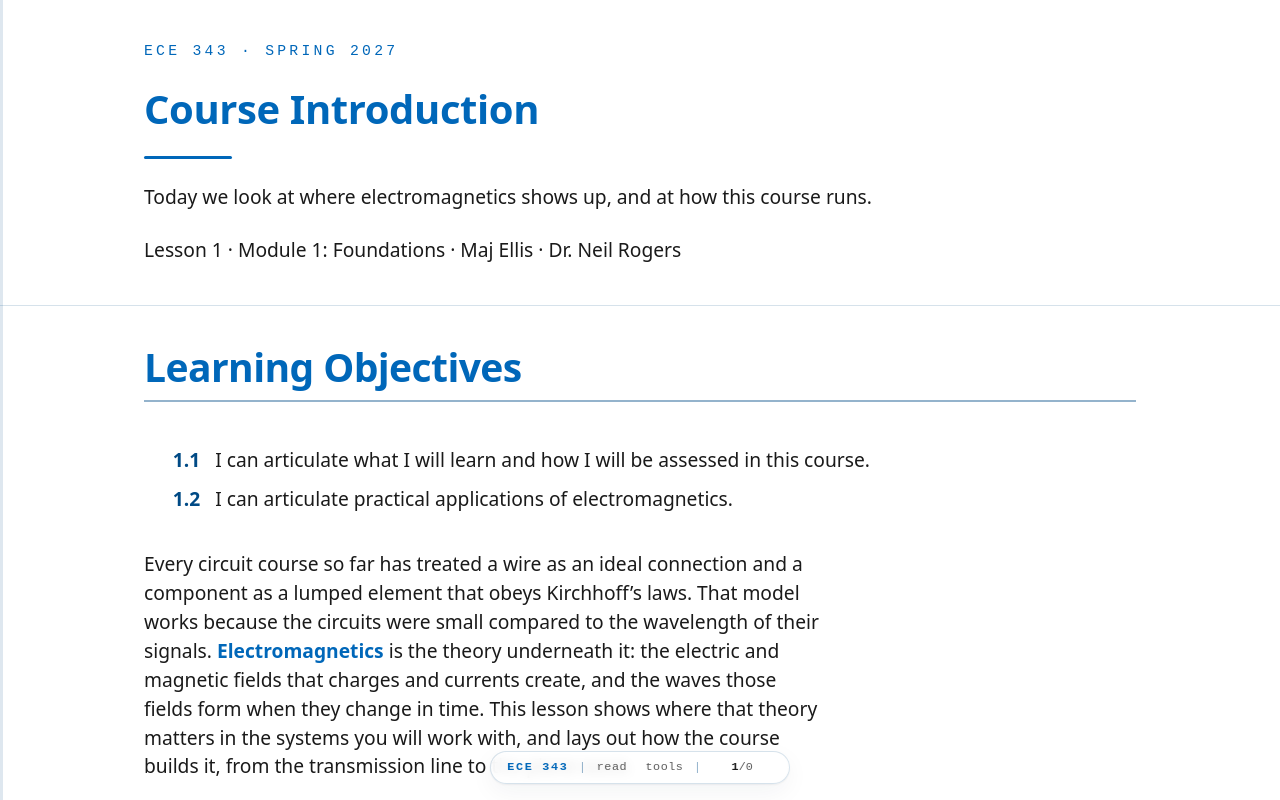

repository: livethisdream/ece343 · page: module01/L01-course-intro/index.html · generator: jekyll

---
frame_view: true
---

# L1 - Course Introduction

::::{frame}
:class: title-frame

<div class="course-mark">ECE 343 · Spring 2027</div>

<h1 class="frame-title">Course Introduction</h1>

<div class="title-rule"></div>

Today we look at where electromagnetics shows up, and at how this course runs.

Lesson 1 · Module 1: Foundations · Maj Ellis · Dr. Neil Rogers
::::

::::{frame} Learning Objectives

<ol class="lo-list" style="--module: '1'">
  <li>I can articulate what I will learn and how I will be assessed in this course.</li>
  <li>I can articulate practical applications of electromagnetics.</li>
</ol>

:::{depth}
Every circuit course so far has treated a wire as an ideal connection and a
component as a lumped element that obeys Kirchhoff's laws. That model works
because the circuits were small compared to the wavelength of their signals.
**Electromagnetics** is the theory underneath it: the electric and magnetic
fields that charges and currents create, and the waves those fields form when
they change in time. This lesson shows where that theory matters in the
systems you will work with, and lays out how the course builds it, from the
transmission line to the plane wave.
:::
::::

::::{frame} What Electromagnetics Is
:::{present}
- **Electromagnetics** is the study of electric and magnetic fields, the charges and currents that create them, and the waves they form.
- Circuit theory is its low-frequency limit, for circuits much smaller than a wavelength.
:::

Circuit theory describes a network with voltages and currents at a handful of
nodes. Electromagnetics describes the fields everywhere in space: the electric
field between two conductors, the magnetic field around a current, and the way
each one changes when the other does. When a circuit is small compared to the
wavelength of its signals, the fields settle everywhere in the circuit at
essentially the same instant, and the voltages and currents at the nodes are
all we need. When it is not, the fields take time to travel, and we need the
full theory. This course builds that theory and shows exactly where the circuit
model fails.
::::

::::{frame} Where It Shows Up
:::{present}
- **Systems**: radar, GPS, satellite and tactical data links, cellular and Wi-Fi networks, electronic warfare.
- **Hardware**: coaxial cable, circuit-board traces, twisted pair, connectors, antennas.
- **Measurement**: network analyzers, nondestructive inspection of aircraft structures.
:::

Almost every system an Air Force engineer touches moves information with
electromagnetic waves. A radar transmits a wave and measures what reflects; GPS
receivers time waves from satellites; data links, satellite communications, and
cellular and Wi-Fi networks all send waves through the air. Inside each of those
systems, the signals move through hardware that electromagnetics governs: the
coaxial cable from a radio to its antenna, the microstrip traces on a circuit
board, the twisted pairs in a network cable. Electromagnetic testing also finds
cracks and corrosion in aircraft structures without taking them apart. In each
case, the questions are the same ones this course answers: how a signal travels,
how much of it reflects, and how much arrives.
::::

::::{frame} The Electromagnetic Spectrum
:::{present}
<img src="../../viz/img/L01-spectrum.svg"
     alt="The electromagnetic spectrum from 10 Hz to 10 PHz with wavelength above: the 60 Hz power grid at 5000 km, AM radio at 300 m, FM radio at 3 m, GPS at 19 cm, X-band radar at 3 cm, and visible light at 600 nm"
     style="max-width: 680px; width: 100%; display: block; margin: 0 auto;">
:::

$$\lambda = \frac{c}{f}, \qquad c = 3 \times 10^8\ \text{m/s}$$

Every one of these systems uses the same physics at a different frequency. The
wavelength in free space is the speed of light divided by the frequency, so the
spectrum runs from the 5000 km wavelength of the 60 Hz power grid to the 600 nm
wavelength of visible light. The wavelength sets the scale on which
electromagnetic effects appear. A GPS signal at 1.575 GHz has a 19 cm
wavelength, the size of a handheld receiver; an X-band radar at 10 GHz has a
3 cm wavelength, which is why its antenna elements are a few centimeters
across. Lesson 3 uses the same ratio to decide when a wire stops behaving like a
wire.
::::

::::{frame} Maxwell's Equations
:::{present}
| Law | Point form |
| :-- | :-- |
| Gauss's law | $\nabla \cdot \mathbf{D} = \rho_v$ |
| Gauss's law for magnetism | $\nabla \cdot \mathbf{B} = 0$ |
| Faraday's law | $\nabla \times \mathbf{E} = -\frac{\partial \mathbf{B}}{\partial t}$ |
| Ampere's law | $\nabla \times \mathbf{H} = \mathbf{J} + \frac{\partial \mathbf{D}}{\partial t}$ |
:::

Four equations describe every electromagnetic effect in this course. **Gauss's
law** says electric charge is the source of electric flux. **Gauss's law for
magnetism** says magnetic flux has no source: magnetic field lines always close.
**Faraday's law** says a changing magnetic field produces a circulating electric
field, which is how a transformer and a generator work. **Ampere's law** says a
current, or a changing electric field, produces a circulating magnetic field. The
last two together are what let a wave exist: each changing field creates the
other. Lesson 2 defines the four fields in these equations, Modules 2 and 3 build
each law from experiment, and Module 4 puts them together.
::::

::::{frame} Kirchhoff's Voltage Law From Faraday's Law
:::{present}
$$\begin{aligned} \oint_C \mathbf{E} \cdot d\boldsymbol{\ell} &= -\frac{d}{dt}\int_S \mathbf{B} \cdot d\mathbf{s} \\ \sum_{\text{loop}} v_k &= -\frac{d\Phi}{dt} \\ \sum_{\text{loop}} v_k &= 0 \quad \text{when } \frac{d\Phi}{dt} \approx 0 \end{aligned}$$
:::

Circuit laws are special cases of Maxwell's equations. Faraday's law in integral
form says the line integral of the electric field around a closed path equals the
negative rate of change of the magnetic flux $\Phi$ through the path. Around a
circuit loop, the line integral of $\mathbf{E}$ across each element is the
voltage across that element, so the left side is the sum of the voltages around
the loop. When the loop is small and the magnetic flux through it changes
slowly, the right side is negligible, and the result is Kirchhoff's voltage law.
At high frequency, or in a large loop, the flux term no longer vanishes, and
neither does the sum of the voltages.
::::

::::{frame} Kirchhoff's Current Law From Charge Conservation
:::{present}
$$\begin{aligned} \oint_S \mathbf{J} \cdot d\mathbf{s} &= -\frac{dQ_\text{enc}}{dt} \\ \sum_{\text{node}} i_k &= -\frac{dQ_\text{enc}}{dt} \\ \sum_{\text{node}} i_k &= 0 \quad \text{when } \frac{dQ_\text{enc}}{dt} \approx 0 \end{aligned}$$
:::

Charge is conserved, so the net current flowing out through any closed surface
equals the rate at which the charge inside it decreases. Wrapping the surface
around a circuit node, the surface integral of the current density is the sum of
the currents leaving the node. When no charge builds up at the node, the right
side is zero, and the result is Kirchhoff's current law. On a transmission line,
charge does build up along the conductors as the wave passes, and Lesson 3 shows
how the line's capacitance accounts for it.
::::

::::{frame} How the Course Is Organized
:::{present}
| Module | Topic | Lessons |
| :-- | :-- | :-- |
| 1 | Fields, transmission lines, the Smith chart | 1–16 |
| 2 | Vector calculus and electrostatics | 17–26 |
| 3 | Current and magnetostatics | 27–32 |
| 4 | Maxwell's equations and plane waves | 33–41 |
:::

The course starts where circuit theory first fails: the transmission line, the
place a cadet is most likely to meet electromagnetics on a bench. Module 1
treats it with voltages and currents, and it ends with a lab on a network
analyzer. Modules 2 and 3 then build the field theory underneath, starting with
the vector calculus it needs: the electric field of charges at rest, and the
magnetic field of steady currents. Module 4 lets the fields change in time,
completes Maxwell's equations, and finds the uniform plane wave, the wave that
carries a radar pulse or a GPS signal through the air. Each module has a lab.
::::

::::{frame} How You Are Graded
:::{present}
| Component | Weight |
| :-- | :-- |
| LO assessments, scored 1 or 0, revisions allowed | 40% |
| Graded reviews (GR 1 and GR 2) | 20% |
| Final exam | 25% |
| Engagement: practice, EI, optional research paper | 15% |
:::

Every learning objective has an assessment, scored on a binary scale: a 1 means
you have mastered the objective, and a 0 comes with feedback. If you made a real
attempt on time, you may revise your work until you earn the 1. The two graded
reviews and the final exam are individual and graded on a specification scale of
0, 0.5, or 1 per problem. Engagement rewards the practice problem sets, extra
instruction, and an optional research paper. The [syllabus](../../syllabus.md)
has the details, the policies, and the full schedule.
::::

::::{frame} How Each Lesson Works
:::{present}
- **Before class**: read the assigned sections of Ellingson, *Electromagnetics*.
- **In class**: this page, in present mode.
- **After class**: the practice set, then the page in read mode.
- **Submit** on Gradescope; ask in EI.
:::

Each lesson page is both the slides and the notes. In present mode it shows the
key points and equations we work through in class; in read mode, the default, it
adds the full explanation and every step of each derivation. The course text is
Ellingson, *Electromagnetics*, Vol. 1, which is free online, and each lesson ends
with the sections to read before the next one. Each lesson also has a practice
set, with a blank copy to work and a solutions copy to check against. The
[materials page](../../materials.md) collects the text, the equation sheet, the
Smith charts, and every handout in one place.
::::

::::{frame} Summary
:class: read-only

| Symbol / idea | What it is | Number to remember |
| :-- | :-- | :-- |
| Electromagnetics | Fields, their sources, and the waves they form | circuit theory is the small-circuit limit |
| Wavelength | Free-space distance for one cycle | $\lambda = c/f$, $c = 3 \times 10^8$ m/s |
| Maxwell's equations | Gauss, Gauss for magnetism, Faraday, Ampere | four equations, all of electromagnetics |
| KVL | Faraday's law with negligible changing flux | $\sum v_k = 0$ |
| KCL | Charge conservation with no charge buildup | $\sum i_k = 0$ |
| Grading | LO assessments, GRs, final, engagement | 40%, 20%, 25%, 15% |
::::

::::{frame} Practice
:class: read-only doc-links

- <a class="doc-link" href="../../practice/ECE343_L01_Practice_blank.pdf" target="_blank" rel="noopener">Problem set (PDF)</a>
- <a class="doc-link doc-key" href="../../practice/ECE343_L01_Practice_SOLUTIONS.pdf" target="_blank" rel="noopener">Solutions (PDF)</a>
::::

::::{frame} Where This Is Going
:::{present}
- **Lesson 2**: the language of the course, fields and phasors, and the four field quantities in Maxwell's equations.
- **Lesson 3**: the first place circuit theory fails, the transmission line.
:::

Lesson 2 sets up the tools every later lesson uses. It defines scalar and vector
fields, describes a wave mathematically, and develops phasors, which turn every
sinusoidal signal into a single complex number. It then defines the electric and
magnetic fields and flux densities in Maxwell's equations, and the material
properties that connect them. With those in hand, Lesson 3 takes up the
transmission line.

Before Lesson 2, read Chapter 2 of Ellingson, *Electromagnetics*, Vol. 1.
::::
